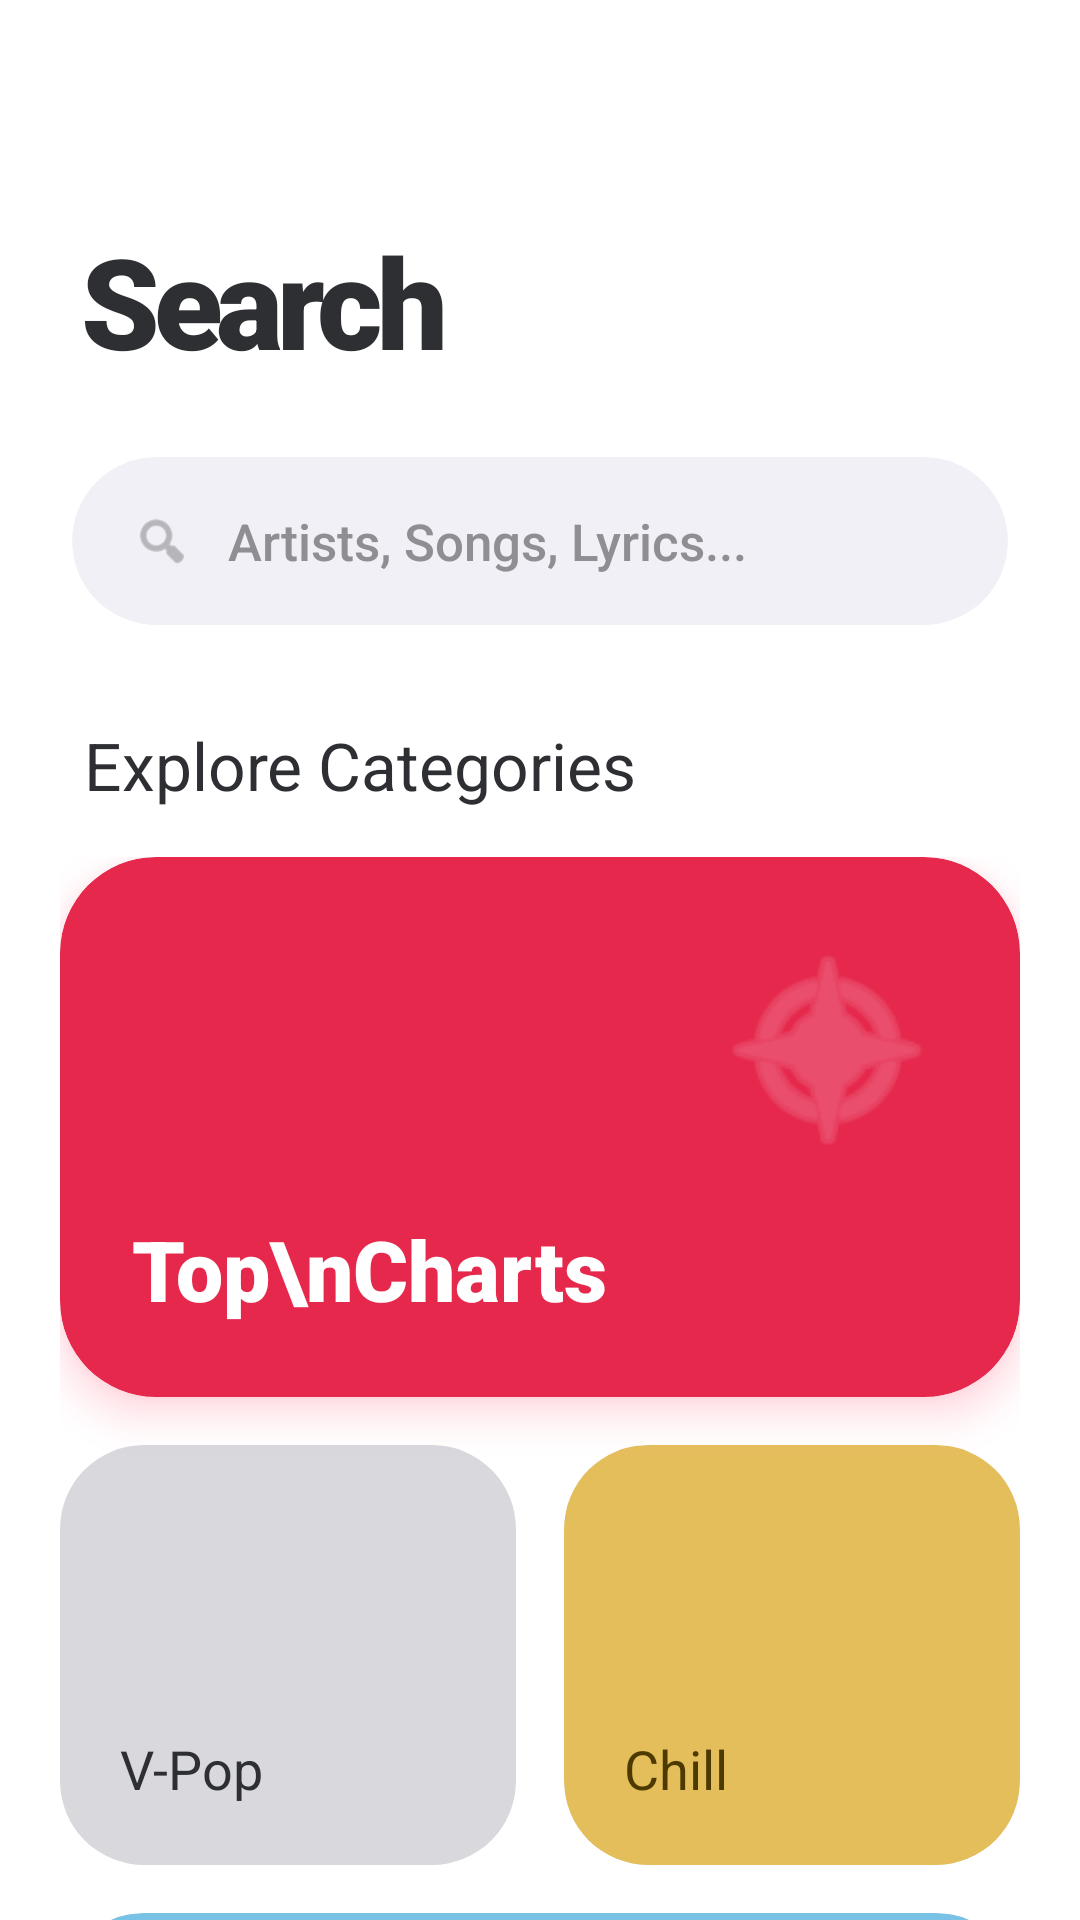

This screen was rendered from an Android layout file. Write that file and the resources it references.
<!-- AndroidManifest.xml: application theme Theme.Hmusicv2 -->
<!-- res/layout/fragment_search.xml -->
<?xml version="1.0" encoding="utf-8"?>
<androidx.core.widget.NestedScrollView xmlns:android="http://schemas.android.com/apk/res/android"
    xmlns:app="http://schemas.android.com/apk/res-auto"
    android:layout_width="match_parent"
    android:layout_height="match_parent"
    android:background="#ffffff"
    android:scrollbars="none">

    <LinearLayout
        android:layout_width="match_parent"
        android:layout_height="wrap_content"
        android:orientation="vertical"
        android:paddingTop="72dp"
        android:paddingBottom="180dp">

        <TextView
            android:layout_width="wrap_content"
            android:layout_height="wrap_content"
            android:layout_marginHorizontal="28dp"
            android:fontFamily="sans-serif-black"
            android:letterSpacing="-0.05"
            android:text="Search"
            android:textColor="#2d2f33"
            android:textSize="42sp" />

        <androidx.cardview.widget.CardView
            android:layout_width="match_parent"
            android:layout_height="56dp"
            android:layout_marginHorizontal="24dp"
            android:layout_marginTop="24dp"
            android:layout_marginBottom="32dp"
            app:cardBackgroundColor="#f0f0f6"
            app:cardCornerRadius="28dp"
            app:cardElevation="0dp">

            <LinearLayout
                android:layout_width="match_parent"
                android:layout_height="match_parent"
                android:gravity="center_vertical"
                android:orientation="horizontal"
                android:paddingHorizontal="20dp">

                <ImageView
                    android:layout_width="20dp"
                    android:layout_height="20dp"
                    android:src="@android:drawable/ic_menu_search"
                    app:tint="#8e8e93" />

                <EditText
                    android:id="@+id/etSearch"
                    android:layout_width="match_parent"
                    android:layout_height="match_parent"
                    android:layout_marginStart="12dp"
                    android:background="@null"
                    android:fontFamily="sans-serif-medium"
                    android:hint="Artists, Songs, Lyrics..."
                    android:imeOptions="actionSearch"
                    android:singleLine="true"
                    android:textColor="#2d2f33"
                    android:textColorHint="#8e8e93"
                    android:textSize="17sp" />
            </LinearLayout>
        </androidx.cardview.widget.CardView>

        <androidx.recyclerview.widget.RecyclerView
            android:id="@+id/rvSearchResults"
            android:layout_width="match_parent"
            android:layout_height="wrap_content"
            android:nestedScrollingEnabled="false"
            android:paddingHorizontal="16dp" />

        <TextView
            android:layout_width="wrap_content"
            android:layout_height="wrap_content"
            android:layout_marginHorizontal="28dp"
            android:layout_marginBottom="16dp"
            android:fontFamily="sans-serif-bold"
            android:text="Explore Categories"
            android:textColor="#2d2f33"
            android:textSize="22sp" />

        <androidx.constraintlayout.widget.ConstraintLayout
            android:layout_width="match_parent"
            android:layout_height="wrap_content"
            android:paddingHorizontal="20dp">

            <androidx.cardview.widget.CardView
                android:id="@+id/card1"
                android:layout_width="0dp"
                android:layout_height="180dp"
                app:cardBackgroundColor="#FF2D55"
                app:cardCornerRadius="32dp"
                app:cardElevation="8dp"
                android:outlineAmbientShadowColor="#FF2D55"
                android:outlineSpotShadowColor="#FF2D55"
                app:layout_constraintEnd_toEndOf="parent"
                app:layout_constraintStart_toStartOf="parent"
                app:layout_constraintTop_toTopOf="parent">

                <ImageView
                    android:id="@+id/imgCard1"
                    android:layout_width="match_parent"
                    android:layout_height="match_parent"
                    android:scaleType="centerCrop"/>
                <View
                    android:layout_width="match_parent"
                    android:layout_height="match_parent"
                    android:background="#1A000000"/>

                <RelativeLayout
                    android:layout_width="match_parent"
                    android:layout_height="match_parent"
                    android:padding="24dp">
                    <TextView
                        android:layout_width="wrap_content"
                        android:layout_height="wrap_content"
                        android:text="Top\nCharts"
                        android:textColor="#ffffff"
                        android:textSize="28sp"
                        android:fontFamily="sans-serif-black"
                        android:lineSpacingExtra="-8dp"
                        android:layout_alignParentBottom="true"/>
                    <ImageView
                        android:layout_width="80dp"
                        android:layout_height="80dp"
                        android:layout_alignParentEnd="true"
                        android:alpha="0.3"
                        android:src="@android:drawable/ic_menu_compass"
                        app:tint="#ffffff" />
                </RelativeLayout>
            </androidx.cardview.widget.CardView>

            <androidx.cardview.widget.CardView
                android:id="@+id/card2"
                android:layout_width="0dp"
                android:layout_height="140dp"
                android:layout_marginTop="16dp"
                android:layout_marginEnd="8dp"
                app:cardBackgroundColor="#f0f0f6"
                app:cardCornerRadius="28dp"
                app:cardElevation="0dp"
                app:layout_constraintEnd_toStartOf="@+id/card3"
                app:layout_constraintStart_toStartOf="parent"
                app:layout_constraintTop_toBottomOf="@id/card1">

                <ImageView
                    android:id="@+id/imgCard2"
                    android:layout_width="match_parent"
                    android:layout_height="match_parent"
                    android:scaleType="centerCrop"/>
                <View
                    android:layout_width="match_parent"
                    android:layout_height="match_parent"
                    android:background="#1A000000"/>

                <TextView
                    android:id="@+id/tvCard2Title"
                    android:layout_width="wrap_content"
                    android:layout_height="wrap_content"
                    android:padding="20dp"
                    android:text="V-Pop"
                    android:textColor="#2d2f33"
                    android:textSize="18sp"
                    android:fontFamily="sans-serif-bold"
                    android:layout_gravity="bottom"/>
            </androidx.cardview.widget.CardView>

            <androidx.cardview.widget.CardView
                android:id="@+id/card3"
                android:layout_width="0dp"
                android:layout_height="140dp"
                android:layout_marginTop="16dp"
                android:layout_marginStart="8dp"
                app:cardBackgroundColor="#ffd466"
                app:cardCornerRadius="28dp"
                app:cardElevation="0dp"
                app:layout_constraintEnd_toEndOf="parent"
                app:layout_constraintStart_toEndOf="@id/card2"
                app:layout_constraintTop_toBottomOf="@id/card1">

                <ImageView
                    android:id="@+id/imgCard3"
                    android:layout_width="match_parent"
                    android:layout_height="match_parent"
                    android:scaleType="centerCrop"/>
                <View
                    android:layout_width="match_parent"
                    android:layout_height="match_parent"
                    android:background="#1A000000"/>

                <TextView
                    android:id="@+id/tvCard3Title"
                    android:layout_width="wrap_content"
                    android:layout_height="wrap_content"
                    android:padding="20dp"
                    android:text="Chill"
                    android:textColor="#4d3a00"
                    android:textSize="18sp"
                    android:fontFamily="sans-serif-bold"
                    android:layout_gravity="bottom"/>
            </androidx.cardview.widget.CardView>

            <androidx.cardview.widget.CardView
                android:id="@+id/card4"
                android:layout_width="0dp"
                android:layout_height="120dp"
                android:layout_marginTop="16dp"
                app:cardBackgroundColor="#84d8ff"
                app:cardCornerRadius="28dp"
                app:cardElevation="0dp"
                app:layout_constraintEnd_toEndOf="parent"
                app:layout_constraintStart_toStartOf="parent"
                app:layout_constraintTop_toBottomOf="@id/card2">

                <ImageView
                    android:id="@+id/imgCard4"
                    android:layout_width="match_parent"
                    android:layout_height="match_parent"
                    android:scaleType="centerCrop"/>
                <View
                    android:layout_width="match_parent"
                    android:layout_height="match_parent"
                    android:background="#1A000000"/>

                <TextView
                    android:id="@+id/tvCard4Title"
                    android:layout_width="wrap_content"
                    android:layout_height="wrap_content"
                    android:padding="20dp"
                    android:text="New Releases"
                    android:textColor="#00354d"
                    android:textSize="20sp"
                    android:fontFamily="sans-serif-black"
                    android:layout_gravity="center_vertical"/>
            </androidx.cardview.widget.CardView>

        </androidx.constraintlayout.widget.ConstraintLayout>

    </LinearLayout>
</androidx.core.widget.NestedScrollView>
<!-- resources referenced by this layout -->
<resources>
  <style name="Theme.Hmusicv2" parent="Theme.MaterialComponents.DayNight.NoActionBar">
  
          <item name="colorPrimary">@color/spotify_green</item>
          <item name="colorPrimaryVariant">@color/spotify_green_dark</item>
          <item name="colorOnPrimary">@color/black</item>
  
          <item name="android:windowBackground">@color/bg_background</item>
  
          <item name="colorSurface">@color/bg_card_grey</item>
          <item name="colorOnSurface">@color/text_primary</item>
  
          <item name="android:statusBarColor">@color/bg_background</item>
          <item name="android:windowLightStatusBar" tools:targetApi="m">false</item>
      </style>
  <color name="spotify_green">#FF2D55</color>
  <color name="spotify_green_dark">#D81B43</color>
  <color name="black">#1D1D1F</color>
  <color name="bg_background">#FFFFFF</color>
  <color name="bg_card_grey">#F5F5F7</color>
  <color name="text_primary">#1D1D1F</color>
</resources>
